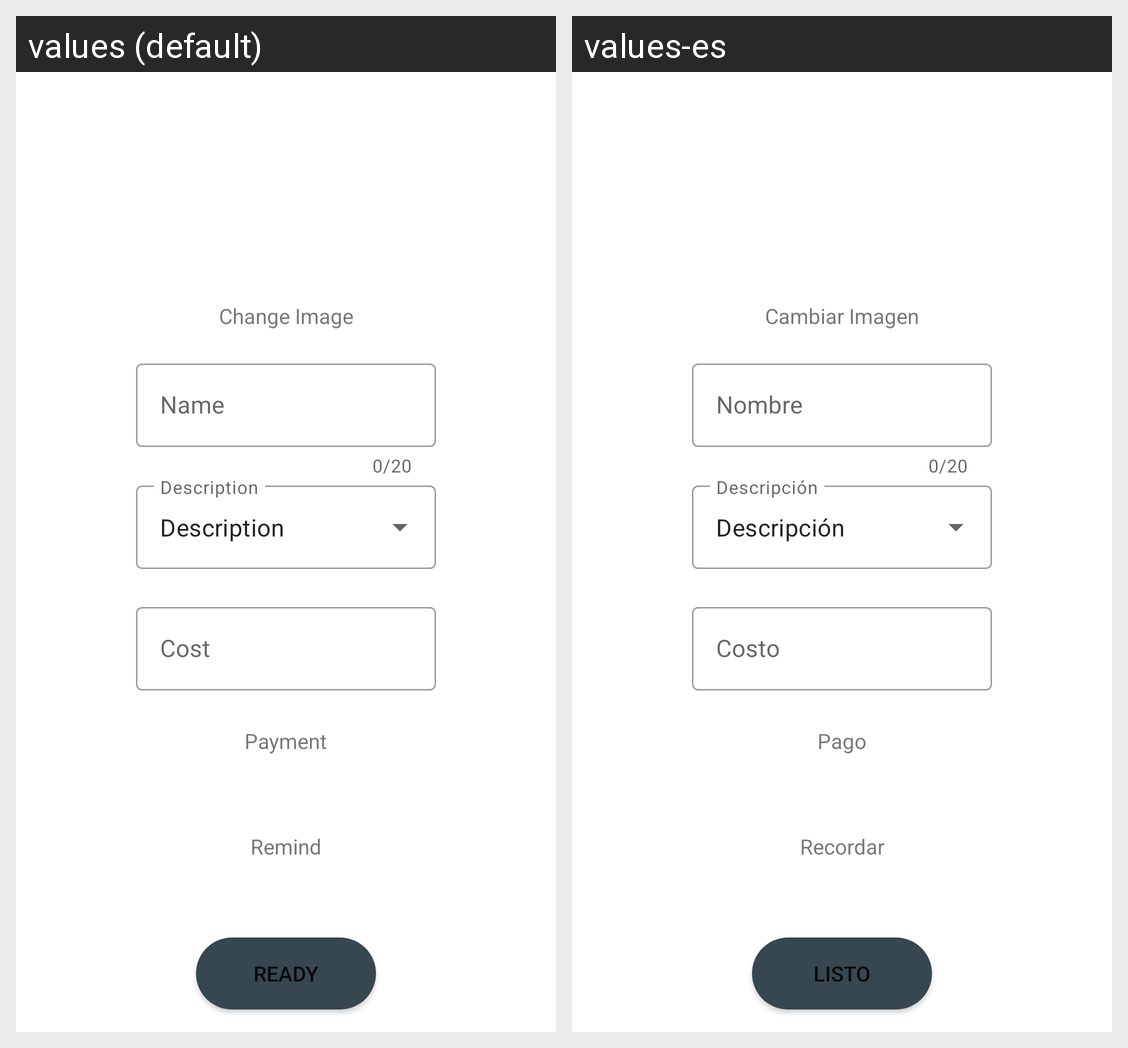

The Android screen above is rendered under two locales of the same app. Produce the string resources it draws, with the default and per-locale values.
Android screen res/layout/activity_listado_cuentas_ingresar.xml rendered under 2 locales, left to right: values (default), values-es. Device: Nexus 5 (rendered at 1080×1920; each locale shown at half size, 540×960, under a caption strip naming it); theme Theme.Paid.
Strings drawn on this screen, with the default value and each locale's value (text and hints the layout hard-codes, and strings that could not be matched under every locale, appear in the picture but are not listed):

cambiarImg
  values: Change Image
  values-es: Cambiar Imagen

listo
  values: Ready
  values-es: Listo

pago
  values: Payment
  values-es: Pago

recordar
  values: Remind
  values-es: Recordar

nombre
  values: Name
  values-es: Nombre

descripcion
  values: Description
  values-es: Descripción

costo
  values: Cost
  values-es: Costo
